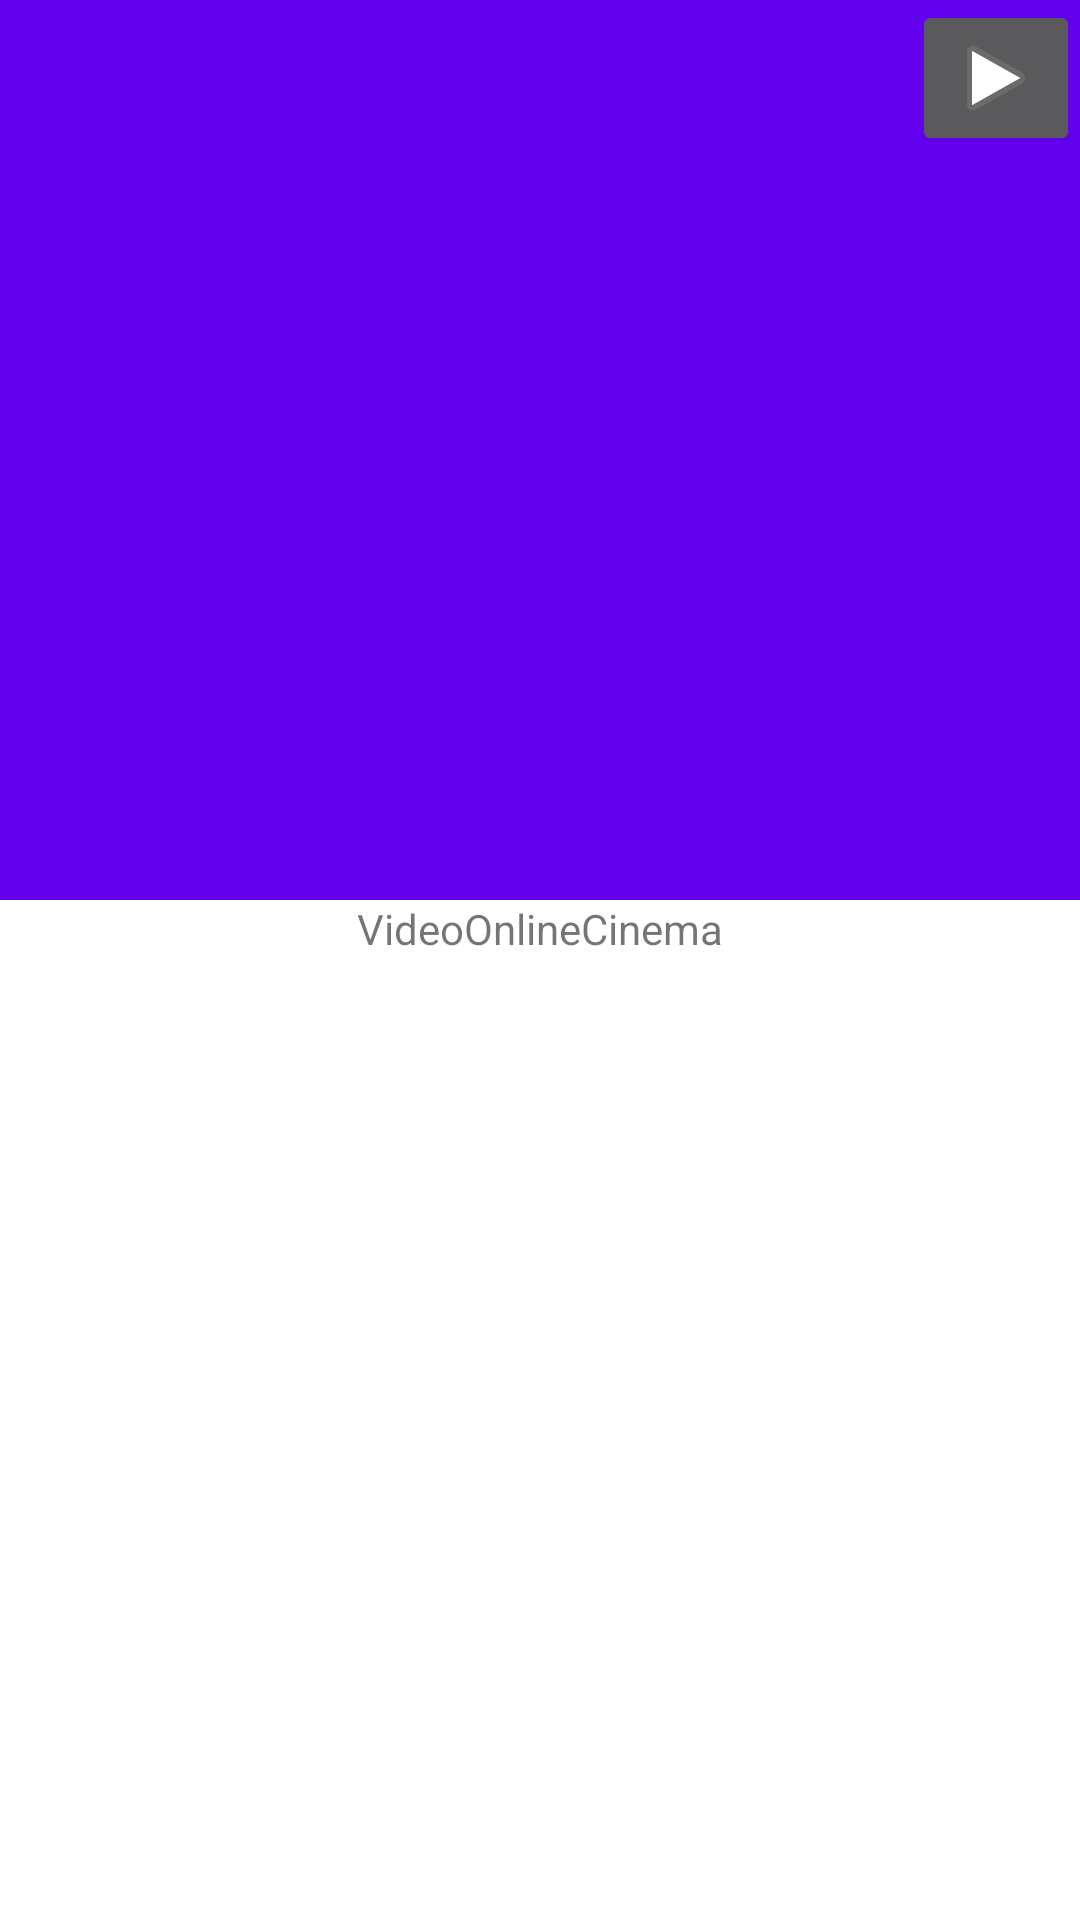

This screen was rendered from an Android layout file. Write that file and the resources it references.
<!-- AndroidManifest.xml: application theme AppTheme -->
<!-- res/layout/fragment_cinema_card.xml -->
<?xml version="1.0" encoding="utf-8"?>
<androidx.coordinatorlayout.widget.CoordinatorLayout xmlns:android="http://schemas.android.com/apk/res/android"
    xmlns:app="http://schemas.android.com/apk/res-auto"
    android:id="@+id/cardContainer"
    android:layout_width="match_parent"
    android:layout_height="match_parent"
    android:background="@android:color/background_light"
    android:fitsSystemWindows="true">

    <com.google.android.material.appbar.AppBarLayout
        android:id="@+id/cardAppBar"
        android:layout_width="match_parent"
        android:layout_height="300dp"
        android:fitsSystemWindows="true"
        android:theme="@style/ThemeOverlay.AppCompat.Dark.ActionBar">

        <com.google.android.material.appbar.CollapsingToolbarLayout
            android:id="@+id/cardCollapsingTB"
            android:layout_width="match_parent"
            android:layout_height="match_parent"
            android:fitsSystemWindows="true"
            app:contentScrim="?attr/colorPrimary"
            app:expandedTitleMarginEnd="64dp"
            app:expandedTitleMarginStart="48dp"
            app:layout_scrollFlags="scroll|exitUntilCollapsed">

            <ImageView
                android:id="@+id/cardPoster"
                android:layout_width="match_parent"
                android:layout_height="match_parent"
                android:contentDescription="@string/movieContentDescription"
                android:fitsSystemWindows="true"
                android:scaleType="centerCrop"
                app:layout_collapseMode="parallax" />

            <Toolbar
                android:id="@+id/cardToolbar"
                android:layout_width="match_parent"
                android:layout_height="?attr/actionBarSize"
                app:layout_collapseMode="pin"
                app:popupTheme="@style/ThemeOverlay.AppCompat.Light" />

            <ImageButton
                android:id="@+id/ibtToPlay"
                android:layout_width="wrap_content"
                android:layout_height="wrap_content"
                android:layout_gravity="right"
                android:src="@android:drawable/ic_media_play" />


        </com.google.android.material.appbar.CollapsingToolbarLayout>
    </com.google.android.material.appbar.AppBarLayout>

    <androidx.core.widget.NestedScrollView
        android:layout_width="match_parent"
        android:layout_height="match_parent"
        app:layout_behavior="@string/appbar_scrolling_view_behavior">

        <TextView
            android:id="@+id/cardMovieTitle"
            android:layout_width="match_parent"
            android:layout_height="70dp"
            android:gravity="center"
            android:text="@string/app_name" />


    </androidx.core.widget.NestedScrollView>

</androidx.coordinatorlayout.widget.CoordinatorLayout>
<!-- resources referenced by this layout -->
<resources>
  <string name="app_name">VideoOnlineCinema</string>
  <string name="movieContentDescription">Афиша</string>
  <style name="AppTheme" parent="BaseTheme">
  
          <item name="android:statusBarColor">@color/background_medium_night</item>
          <item name="android:navigationBarColor">@android:color/transparent</item>
  
          <item name="colorPrimary">@color/background_medium_night</item>
          <item name="colorSecondary">@color/background_medium_night</item>
          <item name="colorAccent">@color/colorAccent</item>
          <item name="colorOnPrimary">@color/white_100</item>
  
          
          <item name="colorSurfaceMain">@color/dark_700</item>
          <item name="colorSurfaceAccent">@color/dark_600</item>
          <item name="colorSurfaceNative">@color/dark_700</item>
          <item name="colorSurfaceVariant">@color/dark_600</item>
  
          <item name="android:colorBackground">@color/background_dark_night</item>
          <item name="colorBackground">?android:colorBackground</item>
          <item name="colorAccented">@color/white_100</item>
  
          <item name="elevationOverlayEnabled">false</item>
  
          <item name="android:windowLightStatusBar" tools:targetApi="m">false</item>
  
      </style>
  <!-- not gathered from this repository: default colours our renderer supplied (Android Studio template values) -->
  <color name="colorAccent">#FF03DAC5</color>
</resources>
